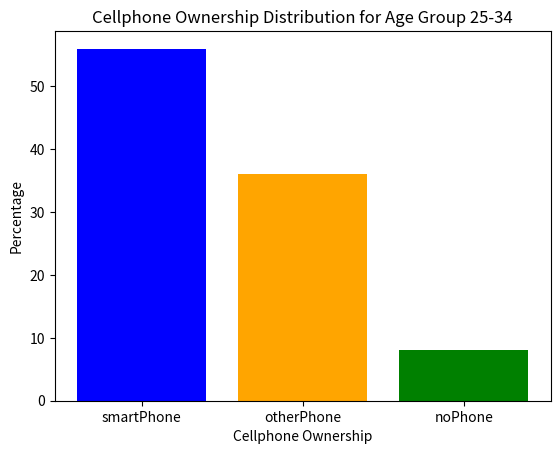

The matplotlib source for this figure:
#DS1000 Asn01 question 6, a.
import numpy as np
import pandas as pd
import seaborn as sns
import matplotlib.pyplot as plt
from numpy import percentile
age = ['18-24', '25-34', '35-44', '45-54', '55-64', '65+']
smartPhonePercent = [47, 56, 42, 26, 20, 9]
otherPhonePercent = [47, 36, 46, 59, 60, 46]
noPhonePercent = [6, 8, 12, 15, 20, 45]
phoneDic = {'age':age, 'smartPhone': smartPhonePercent, 'otherPhone': otherPhonePercent, 'noPhone': noPhonePercent}
dfPhone = pd.DataFrame(data = phoneDic)
print(dfPhone)
print()
print(dfPhone.columns[1:])
print(dfPhone[['smartPhone', 'otherPhone', 'noPhone']].values)
plt.bar(dfPhone.columns[1:], dfPhone.values[1][1:], color=['blue', 'orange', 'green'])
plt.title(f'Cellphone Ownership Distribution for Age Group 25-34')
plt.xlabel('Cellphone Ownership')
plt.ylabel('Percentage')
plt.show()

